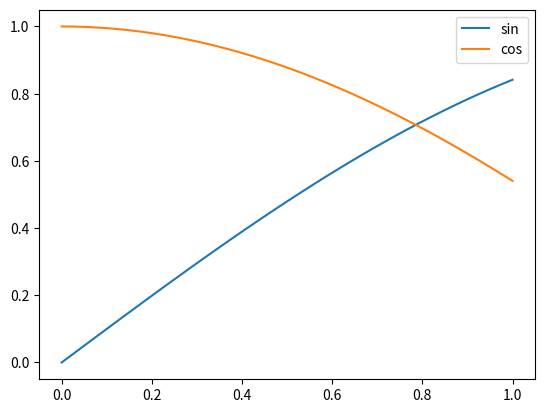

Write Python code to recreate this figure.
import matplotlib.pyplot as plt
import numpy as np

x = np.linspace(0, 1, 100)
plt.plot(x, np.sin(x), label='sin')
plt.plot(x, np.cos(x), label='cos')
plt.legend()
plt.savefig('test.pdf')
